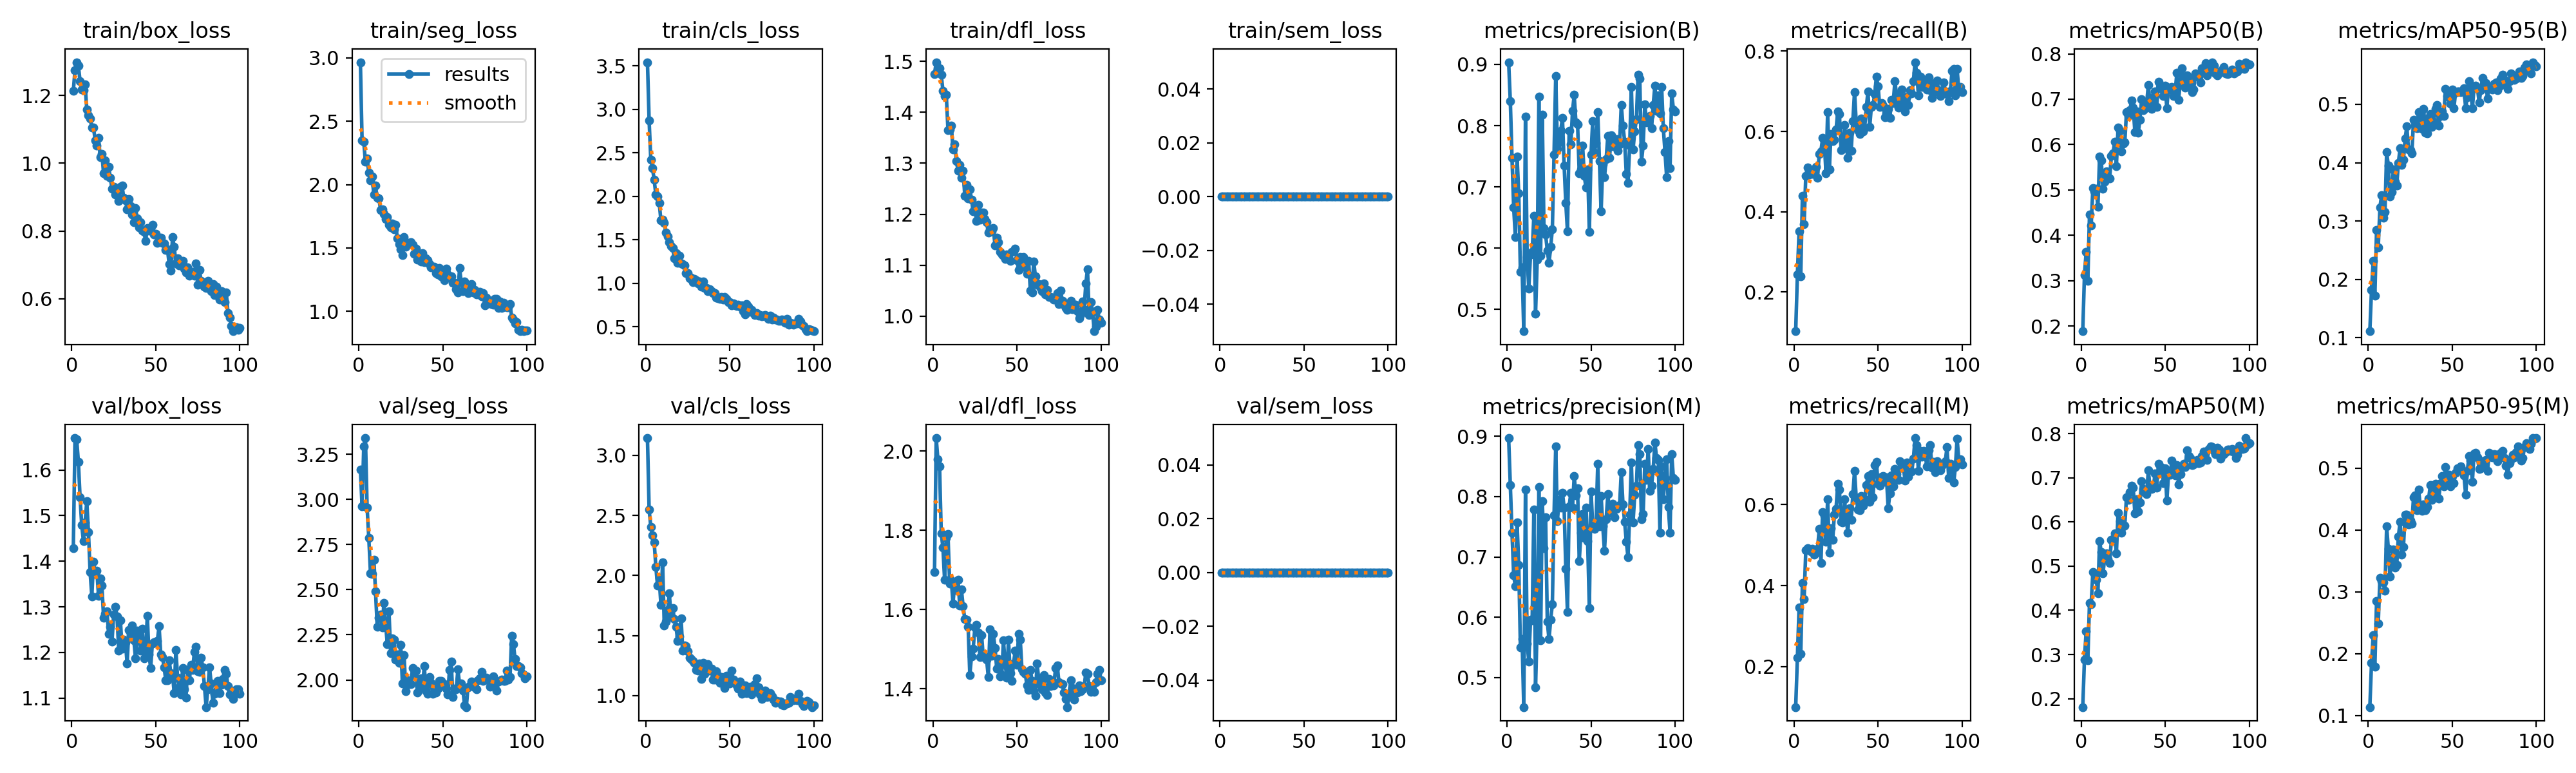

The file beside this chart, header and first rows:
epoch, time, train/box_loss, train/seg_loss, train/cls_loss, train/dfl_loss, train/sem_loss, metrics/precision(B), metrics/recall(B), metrics/mAP50(B), metrics/mAP50-95(B), metrics/precision(M), metrics/recall(M), metrics/mAP50(M), metrics/mAP50-95(M), val/box_loss, val/seg_loss, val/cls_loss, val/dfl_loss, val/sem_loss, lr/pg0, lr/pg1, lr/pg2
1, 123.3, 1.214, 2.966, 3.544, 1.475, 0, 0.9036, 0.1023, 0.1888, 0.1113, 0.897, 0.09954, 0.1809, 0.1138, 1.429, 3.166, 3.143, 1.694, 0, 0.00033, 0.00033, 0.00033
2, 193.9, 1.276, 2.348, 2.87, 1.498, 0, 0.8399, 0.243, 0.3124, 0.1817, 0.8186, 0.2217, 0.289, 0.1847, 1.67, 2.96, 2.547, 2.033, 0, 0.0006568, 0.0006568, 0.0006568
3, 246.5, 1.299, 2.339, 2.419, 1.481, 0, 0.7474, 0.3518, 0.3632, 0.2323, 0.7402, 0.3462, 0.3526, 0.2295, 1.667, 3.294, 2.403, 1.979, 0, 0.000977, 0.000977, 0.000977
4, 298.7, 1.288, 2.18, 2.327, 1.486, 0, 0.666, 0.2389, 0.2997, 0.1721, 0.6695, 0.2306, 0.2864, 0.1788, 1.618, 3.34, 2.334, 1.961, 0, 0.0009703, 0.0009703, 0.0009703
5, 351.2, 1.244, 2.206, 2.189, 1.473, 0, 0.6186, 0.4402, 0.4456, 0.2844, 0.651, 0.4071, 0.4169, 0.2853, 1.54, 2.955, 2.275, 1.792, 0, 0.0009604, 0.0009604, 0.0009604
6, 403.3, 1.217, 2.094, 2.02, 1.443, 0, 0.7494, 0.369, 0.4218, 0.2549, 0.7566, 0.3672, 0.4135, 0.2488, 1.479, 2.787, 2.072, 1.757, 0, 0.0009505, 0.0009505, 0.0009505
7, 456.7, 1.216, 2.034, 2.001, 1.432, 0, 0.6902, 0.4899, 0.5036, 0.3231, 0.6871, 0.4873, 0.4864, 0.3224, 1.444, 2.592, 1.914, 1.675, 0, 0.0009406, 0.0009406, 0.0009406
8, 510.3, 1.234, 2.063, 1.929, 1.434, 0, 0.5613, 0.511, 0.4975, 0.344, 0.5495, 0.4932, 0.4843, 0.317, 1.484, 2.586, 1.979, 1.782, 0, 0.0009307, 0.0009307, 0.0009307
9, 564.1, 1.16, 1.92, 1.726, 1.366, 0, 0.5685, 0.492, 0.5021, 0.306, 0.5637, 0.4887, 0.4689, 0.3155, 1.531, 2.667, 1.756, 1.79, 0, 0.0009208, 0.0009208, 0.0009208
10, 616.5, 1.143, 1.99, 1.731, 1.366, 0, 0.4645, 0.5, 0.4626, 0.3151, 0.451, 0.484, 0.4392, 0.302, 1.463, 2.492, 2.109, 1.666, 0, 0.0009109, 0.0009109, 0.0009109
11, 668.1, 1.132, 1.895, 1.693, 1.374, 0, 0.8152, 0.494, 0.573, 0.4184, 0.8114, 0.4912, 0.5573, 0.4058, 1.376, 2.294, 1.583, 1.674, 0, 0.000901, 0.000901, 0.000901
12, 720.3, 1.106, 1.89, 1.583, 1.327, 0, 0.5853, 0.5017, 0.5649, 0.3947, 0.5565, 0.4767, 0.5316, 0.3695, 1.323, 2.346, 1.615, 1.616, 0, 0.0008911, 0.0008911, 0.0008911
13, 771.7, 1.106, 1.8, 1.54, 1.338, 0, 0.5344, 0.5114, 0.5031, 0.3421, 0.5266, 0.4814, 0.4831, 0.3252, 1.399, 2.364, 1.713, 1.668, 0, 0.0008812, 0.0008812, 0.0008812
14, 824.6, 1.068, 1.804, 1.472, 1.305, 0, 0.5893, 0.4849, 0.5176, 0.3497, 0.5958, 0.4915, 0.5171, 0.3549, 1.372, 2.293, 1.851, 1.649, 0, 0.0008713, 0.0008713, 0.0008713
15, 877.7, 1.052, 1.771, 1.431, 1.286, 0, 0.5935, 0.544, 0.5408, 0.3881, 0.5948, 0.5401, 0.529, 0.368, 1.379, 2.427, 1.661, 1.675, 0, 0.0008614, 0.0008614, 0.0008614
16, 929.5, 1.075, 1.729, 1.405, 1.297, 0, 0.653, 0.5504, 0.5278, 0.3675, 0.779, 0.4558, 0.5162, 0.3396, 1.323, 2.31, 1.731, 1.61, 0, 0.0008515, 0.0008515, 0.0008515
17, 980.9, 1.018, 1.741, 1.288, 1.271, 0, 0.493, 0.5833, 0.5255, 0.3606, 0.4836, 0.5812, 0.5071, 0.344, 1.363, 2.2, 1.637, 1.651, 0, 0.0008416, 0.0008416, 0.0008416
18, 1032, 1.028, 1.684, 1.349, 1.285, 0, 0.5809, 0.5772, 0.5754, 0.4, 0.5891, 0.5719, 0.5591, 0.3896, 1.346, 2.379, 1.573, 1.608, 0, 0.0008317, 0.0008317, 0.0008317
19, 1084, 0.9696, 1.663, 1.235, 1.236, 0, 0.8479, 0.4952, 0.5811, 0.4248, 0.8159, 0.5078, 0.5616, 0.4131, 1.277, 2.149, 1.456, 1.576, 0, 0.0008218, 0.0008218, 0.0008218
20, 1136, 1.008, 1.69, 1.316, 1.258, 0, 0.5873, 0.6479, 0.6064, 0.3961, 0.5615, 0.6133, 0.5738, 0.3603, 1.285, 2.23, 1.493, 1.574, 0, 0.0008119, 0.0008119, 0.0008119
21, 1189, 0.9637, 1.645, 1.231, 1.231, 0, 0.8176, 0.5056, 0.5526, 0.4046, 0.7928, 0.4809, 0.5294, 0.3731, 1.291, 2.222, 1.643, 1.557, 0, 0.000802, 0.000802, 0.000802
22, 1241, 0.9899, 1.681, 1.221, 1.249, 0, 0.6334, 0.5943, 0.6373, 0.4412, 0.7143, 0.5421, 0.6206, 0.4244, 1.241, 2.112, 1.377, 1.435, 0, 0.0007921, 0.0007921, 0.0007921
23, 1293, 0.9571, 1.577, 1.204, 1.229, 0, 0.6222, 0.5758, 0.6301, 0.462, 0.7652, 0.5129, 0.6015, 0.4247, 1.256, 2.143, 1.415, 1.482, 0, 0.0007822, 0.0007822, 0.0007822
24, 1344, 0.9248, 1.53, 1.115, 1.205, 0, 0.5958, 0.5787, 0.5851, 0.4226, 0.5928, 0.5758, 0.5758, 0.4095, 1.224, 2.096, 1.412, 1.502, 0, 0.0007723, 0.0007723, 0.0007723
25, 1396, 0.9302, 1.491, 1.119, 1.212, 0, 0.5757, 0.6042, 0.602, 0.4213, 0.5633, 0.5898, 0.5905, 0.4151, 1.283, 2.195, 1.37, 1.555, 0, 0.0007624, 0.0007624, 0.0007624
26, 1448, 0.9074, 1.442, 1.057, 1.186, 0, 0.6021, 0.6499, 0.6052, 0.4162, 0.5959, 0.6512, 0.5921, 0.4099, 1.3, 1.979, 1.318, 1.562, 0, 0.0007525, 0.0007525, 0.0007525
27, 1499, 0.9174, 1.588, 1.069, 1.218, 0, 0.6312, 0.6434, 0.6712, 0.4729, 0.6215, 0.6379, 0.6565, 0.4532, 1.28, 2.137, 1.307, 1.542, 0, 0.0007426, 0.0007426, 0.0007426
28, 1552, 0.8879, 1.507, 1.011, 1.19, 0, 0.7527, 0.5528, 0.6625, 0.4634, 0.7686, 0.5571, 0.6496, 0.4559, 1.204, 1.939, 1.287, 1.48, 0, 0.0007327, 0.0007327, 0.0007327
29, 1604, 0.9312, 1.537, 1.051, 1.203, 0, 0.8812, 0.557, 0.6758, 0.4593, 0.8831, 0.5565, 0.667, 0.432, 1.27, 1.997, 1.273, 1.535, 0, 0.0007228, 0.0007228, 0.0007228
30, 1656, 0.9345, 1.54, 1.039, 1.203, 0, 0.7625, 0.6167, 0.6965, 0.487, 0.7595, 0.6139, 0.6817, 0.4656, 1.209, 1.978, 1.212, 1.48, 0, 0.0007129, 0.0007129, 0.0007129
31, 1708, 0.8972, 1.545, 0.9979, 1.191, 0, 0.7725, 0.5729, 0.6819, 0.4716, 0.7947, 0.5709, 0.6774, 0.4385, 1.229, 1.975, 1.209, 1.482, 0, 0.000703, 0.000703, 0.000703
32, 1759, 0.8905, 1.526, 1.021, 1.184, 0, 0.7917, 0.5339, 0.6279, 0.4579, 0.7822, 0.5301, 0.6198, 0.431, 1.222, 2.066, 1.269, 1.474, 0, 0.0006931, 0.0006931, 0.0006931
33, 1811, 0.8647, 1.455, 0.962, 1.164, 0, 0.813, 0.5966, 0.6731, 0.4925, 0.8063, 0.5911, 0.6511, 0.4411, 1.176, 2.028, 1.138, 1.43, 0, 0.0006832, 0.0006832, 0.0006832
34, 1863, 0.8937, 1.492, 1.02, 1.17, 0, 0.7353, 0.5519, 0.6265, 0.4515, 0.7818, 0.5629, 0.6239, 0.432, 1.249, 2.052, 1.273, 1.55, 0, 0.0006733, 0.0006733, 0.0006733
35, 1917, 0.8743, 1.408, 0.9474, 1.167, 0, 0.6737, 0.6264, 0.6543, 0.4498, 0.6802, 0.6256, 0.6437, 0.4369, 1.24, 1.932, 1.181, 1.483, 0, 0.0006634, 0.0006634, 0.0006634
36, 1969, 0.8488, 1.428, 0.9476, 1.173, 0, 0.6274, 0.6988, 0.6996, 0.4765, 0.6085, 0.6832, 0.6918, 0.4503, 1.259, 1.962, 1.21, 1.538, 0, 0.0006535, 0.0006535, 0.0006535
37, 2021, 0.825, 1.394, 0.912, 1.138, 0, 0.7921, 0.6202, 0.6758, 0.4829, 0.7842, 0.6162, 0.6752, 0.473, 1.227, 2.01, 1.26, 1.503, 0, 0.0006436, 0.0006436, 0.0006436
38, 2073, 0.8677, 1.461, 0.9313, 1.154, 0, 0.77, 0.6027, 0.6802, 0.4618, 0.8061, 0.5881, 0.6669, 0.4491, 1.187, 1.963, 1.208, 1.452, 0, 0.0006337, 0.0006337, 0.0006337
39, 2124, 0.837, 1.387, 0.9068, 1.145, 0, 0.8241, 0.5937, 0.6911, 0.4699, 0.7818, 0.5859, 0.6635, 0.4568, 1.248, 2.076, 1.223, 1.476, 0, 0.0006238, 0.0006238, 0.0006238
40, 2176, 0.8105, 1.419, 0.8891, 1.126, 0, 0.8502, 0.6321, 0.7307, 0.4918, 0.8336, 0.6212, 0.7166, 0.4748, 1.241, 1.941, 1.133, 1.431, 0, 0.0006139, 0.0006139, 0.0006139
41, 2227, 0.8263, 1.403, 0.8857, 1.121, 0, 0.8058, 0.5999, 0.6896, 0.4989, 0.8023, 0.5971, 0.6788, 0.4719, 1.204, 1.924, 1.136, 1.435, 0, 0.000604, 0.000604, 0.000604
42, 2280, 0.8011, 1.373, 0.8366, 1.119, 0, 0.8027, 0.6077, 0.6784, 0.4631, 0.8141, 0.613, 0.6743, 0.4504, 1.252, 2.016, 1.205, 1.522, 0, 0.0005941, 0.0005941, 0.0005941
43, 2333, 0.798, 1.348, 0.8308, 1.112, 0, 0.7227, 0.6605, 0.7044, 0.4805, 0.6931, 0.6484, 0.679, 0.4758, 1.187, 1.984, 1.166, 1.463, 0, 0.0005842, 0.0005842, 0.0005842
44, 2385, 0.7704, 1.345, 0.82, 1.121, 0, 0.7286, 0.7, 0.7166, 0.4875, 0.7406, 0.6708, 0.7105, 0.4867, 1.201, 1.924, 1.107, 1.428, 0, 0.0005743, 0.0005743, 0.0005743
45, 2437, 0.8087, 1.351, 0.8399, 1.114, 0, 0.7671, 0.6107, 0.6835, 0.4798, 0.7711, 0.6073, 0.6784, 0.4701, 1.281, 1.963, 1.157, 1.524, 0, 0.0005644, 0.0005644, 0.0005644
46, 2489, 0.8006, 1.302, 0.8154, 1.108, 0, 0.7177, 0.6617, 0.7383, 0.5269, 0.7318, 0.6762, 0.7326, 0.5015, 1.195, 1.932, 1.106, 1.44, 0, 0.0005545, 0.0005545, 0.0005545
47, 2541, 0.8062, 1.288, 0.8419, 1.126, 0, 0.6991, 0.6654, 0.7254, 0.5145, 0.7815, 0.6185, 0.7115, 0.4824, 1.167, 1.951, 1.065, 1.421, 0, 0.0005446, 0.0005446, 0.0005446
48, 2592, 0.8174, 1.341, 0.8186, 1.128, 0, 0.7288, 0.6931, 0.7233, 0.5121, 0.7266, 0.698, 0.7229, 0.4891, 1.219, 1.993, 1.165, 1.465, 0, 0.0005347, 0.0005347, 0.0005347
49, 2645, 0.7893, 1.276, 0.7867, 1.133, 0, 0.6268, 0.7367, 0.7076, 0.5012, 0.6148, 0.7053, 0.6886, 0.4701, 1.222, 1.994, 1.146, 1.496, 0, 0.0005248, 0.0005248, 0.0005248
50, 2698, 0.7915, 1.289, 0.7833, 1.11, 0, 0.7527, 0.7131, 0.7301, 0.5249, 0.8085, 0.6512, 0.7215, 0.4875, 1.225, 1.974, 1.103, 1.461, 0, 0.0005149, 0.0005149, 0.0005149
51, 2750, 0.764, 1.244, 0.7477, 1.091, 0, 0.8072, 0.6605, 0.68, 0.4937, 0.7526, 0.6466, 0.6481, 0.4758, 1.226, 1.976, 1.21, 1.538, 0, 0.000505, 0.000505, 0.000505
52, 2801, 0.7719, 1.338, 0.7685, 1.116, 0, 0.7561, 0.6714, 0.7262, 0.5202, 0.7463, 0.6696, 0.7071, 0.4923, 1.258, 1.952, 1.133, 1.525, 0, 0.0004951, 0.0004951, 0.0004951
53, 2853, 0.7795, 1.29, 0.7548, 1.106, 0, 0.7713, 0.6637, 0.721, 0.5216, 0.7557, 0.6708, 0.7074, 0.4998, 1.196, 1.921, 1.107, 1.449, 0, 0.0004852, 0.0004852, 0.0004852
54, 2905, 0.7651, 1.27, 0.738, 1.116, 0, 0.8224, 0.636, 0.7269, 0.5214, 0.8543, 0.657, 0.7389, 0.4963, 1.19, 2.056, 1.086, 1.443, 0, 0.0004753, 0.0004753, 0.0004753
55, 2956, 0.7628, 1.273, 0.7533, 1.096, 0, 0.7422, 0.6446, 0.7064, 0.5213, 0.7509, 0.6671, 0.7186, 0.5027, 1.168, 2.102, 1.061, 1.438, 0, 0.0004654, 0.0004654, 0.0004654
56, 3009, 0.744, 1.226, 0.7355, 1.083, 0, 0.6598, 0.6564, 0.7186, 0.5234, 0.8011, 0.5913, 0.7049, 0.4953, 1.139, 1.906, 1.12, 1.409, 0, 0.0004555, 0.0004555, 0.0004555
57, 3061, 0.7462, 1.225, 0.7481, 1.108, 0, 0.737, 0.6332, 0.7588, 0.5269, 0.751, 0.6278, 0.7294, 0.4882, 1.139, 1.951, 1.014, 1.398, 0, 0.0004456, 0.0004456, 0.0004456
58, 3113, 0.702, 1.175, 0.6796, 1.05, 0, 0.7158, 0.6781, 0.6992, 0.4937, 0.71, 0.672, 0.6853, 0.4568, 1.183, 1.948, 1.083, 1.448, 0, 0.0004357, 0.0004357, 0.0004357
59, 3164, 0.6822, 1.146, 0.6419, 1.047, 0, 0.7453, 0.6711, 0.7364, 0.5125, 0.7621, 0.6459, 0.708, 0.4956, 1.155, 2.059, 1.086, 1.42, 0, 0.0004258, 0.0004258, 0.0004258
60, 3216, 0.7811, 1.339, 0.7583, 1.107, 0, 0.7832, 0.7246, 0.7678, 0.5399, 0.8041, 0.6881, 0.7259, 0.5195, 1.152, 1.974, 1.019, 1.395, 0, 0.0004159, 0.0004159, 0.0004159
... 40 more rows
